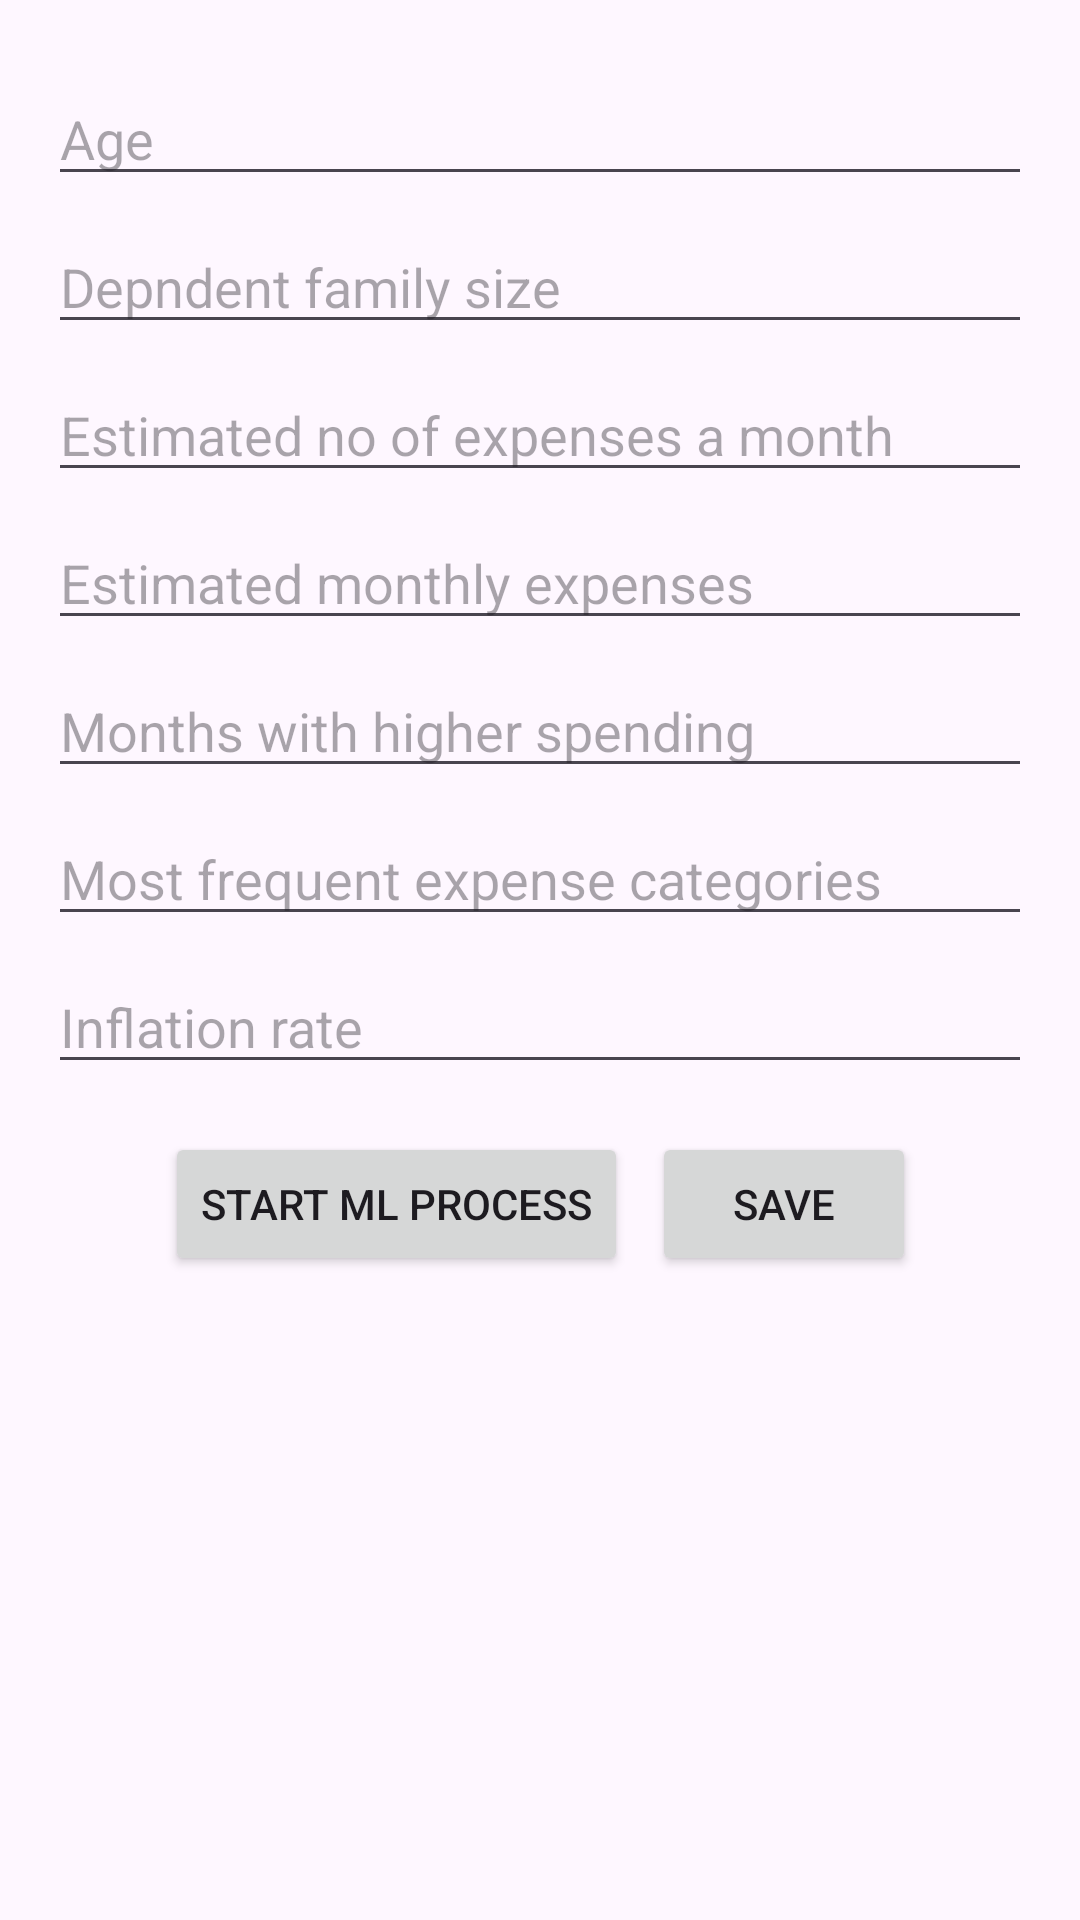

Reconstruct the res/layout file that produces this screen, plus the resources it refers to.
<!-- AndroidManifest.xml: application theme Theme.PersonalFinance -->
<!-- res/layout/fragment_settings_entry.xml -->
<?xml version="1.0" encoding="utf-8"?>
<androidx.core.widget.NestedScrollView xmlns:android="http://schemas.android.com/apk/res/android"
    xmlns:app="http://schemas.android.com/apk/res-auto"
    xmlns:tools="http://schemas.android.com/tools"
    android:layout_width="match_parent"
    android:layout_height="match_parent"
    tools:context=".fragment.SettingsEntryFragment">

    <androidx.constraintlayout.widget.ConstraintLayout
        android:layout_width="match_parent"
        android:layout_height="match_parent"
        android:padding="16dp">

        <EditText
            android:id="@+id/age"
            android:layout_width="match_parent"
            android:layout_height="wrap_content"
            android:layout_marginTop="8dp"
            android:ems="10"
            android:hint="@string/age_hint"
            android:inputType="number"
            app:layout_constraintEnd_toEndOf="parent"
            app:layout_constraintStart_toStartOf="parent"
            app:layout_constraintTop_toTopOf="parent" />

        <EditText
            android:id="@+id/dependent_family_size"
            android:layout_width="match_parent"
            android:layout_height="wrap_content"
            android:layout_marginTop="8dp"
            android:ems="10"
            android:hint="@string/family_size_hint"
            android:inputType="number"
            app:layout_constraintEnd_toEndOf="parent"
            app:layout_constraintStart_toStartOf="parent"
            app:layout_constraintTop_toBottomOf="@id/age" />

        <EditText
            android:id="@+id/no_of_expenses_a_month"
            android:layout_width="match_parent"
            android:layout_height="wrap_content"
            android:layout_marginTop="8dp"
            android:ems="10"
            android:hint="@string/no_of_expenses_a_month_hint"
            android:inputType="number"
            app:layout_constraintEnd_toEndOf="parent"
            app:layout_constraintStart_toStartOf="parent"
            app:layout_constraintTop_toBottomOf="@id/dependent_family_size" />

        <EditText
            android:id="@+id/estimated_monthly_expenses"
            android:layout_width="match_parent"
            android:layout_height="wrap_content"
            android:layout_marginTop="8dp"
            android:ems="10"
            android:hint="@string/estimated_monthly_expenses_hint"
            android:inputType="numberDecimal"
            app:layout_constraintEnd_toEndOf="parent"
            app:layout_constraintStart_toStartOf="parent"
            app:layout_constraintTop_toBottomOf="@id/no_of_expenses_a_month" />

        <EditText
            android:id="@+id/months_with_higher_spending"
            android:layout_width="match_parent"
            android:layout_height="wrap_content"
            android:layout_marginTop="8dp"
            android:ems="10"
            android:hint="@string/months_with_higher_spending_hint"
            android:inputType="text"
            app:layout_constraintEnd_toEndOf="parent"
            app:layout_constraintStart_toStartOf="parent"
            app:layout_constraintTop_toBottomOf="@id/estimated_monthly_expenses" />

        <EditText
            android:id="@+id/most_frequent_expense_categories"
            android:layout_width="match_parent"
            android:layout_height="wrap_content"
            android:layout_marginTop="8dp"
            android:ems="10"
            android:hint="@string/most_frequent_expense_categories_hint"
            android:inputType="text"
            app:layout_constraintEnd_toEndOf="parent"
            app:layout_constraintStart_toStartOf="parent"
            app:layout_constraintTop_toBottomOf="@id/months_with_higher_spending" />

        <EditText
            android:id="@+id/inflation_rate"
            android:layout_width="match_parent"
            android:layout_height="wrap_content"
            android:layout_marginTop="8dp"
            android:ems="10"
            android:hint="@string/inflation_rate_hint"
            android:inputType="numberDecimal"
            app:layout_constraintEnd_toEndOf="parent"
            app:layout_constraintStart_toStartOf="parent"
            app:layout_constraintTop_toBottomOf="@id/most_frequent_expense_categories" />


        <LinearLayout
            android:layout_width="wrap_content"
            android:layout_height="wrap_content"
            android:orientation="horizontal"
            android:layout_marginTop="8dp"
            tools:layout_editor_absoluteX="16dp"
            tools:layout_editor_absoluteY="420dp"
            app:layout_constraintEnd_toEndOf="parent"
            app:layout_constraintStart_toStartOf="parent"
            app:layout_constraintTop_toBottomOf="@id/inflation_rate" >

            <Button
                android:id="@+id/start_ml_process"
                android:layout_width="wrap_content"
                android:layout_height="wrap_content"
                android:layout_marginTop="8dp"
                android:text="@string/start_ml_process_label" />

            <Button
                android:id="@+id/settings_save_button"
                android:layout_width="wrap_content"
                android:layout_height="wrap_content"
                android:layout_marginTop="8dp"
                android:layout_marginStart="8dp"
                android:text="@string/save_transaction_button_label" />
        </LinearLayout>

    </androidx.constraintlayout.widget.ConstraintLayout>
</androidx.core.widget.NestedScrollView>
<!-- resources referenced by this layout -->
<resources>
  <string name="age_hint">Age</string>
  <string name="estimated_monthly_expenses_hint">Estimated monthly expenses</string>
  <string name="family_size_hint">Depndent family size</string>
  <string name="inflation_rate_hint">Inflation rate</string>
  <string name="months_with_higher_spending_hint">Months with higher spending</string>
  <string name="most_frequent_expense_categories_hint">Most frequent expense categories</string>
  <string name="no_of_expenses_a_month_hint">Estimated no of expenses a month</string>
  <string name="save_transaction_button_label">Save</string>
  <string name="start_ml_process_label">Start ML Process</string>
  <style name="Theme.PersonalFinance" parent="Base.Theme.PersonalFinance" />
  <style name="Base.Theme.PersonalFinance" parent="Theme.Material3.DayNight.NoActionBar">
          
          
      </style>
</resources>
